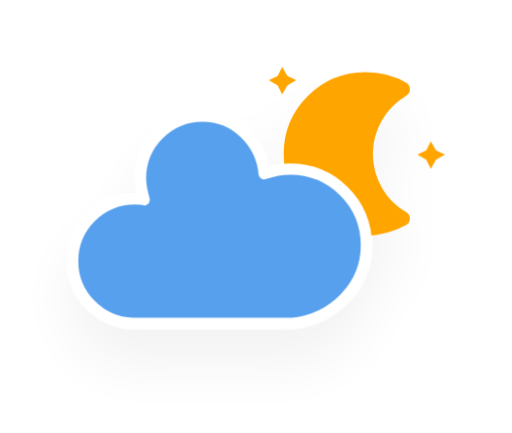
t = 0.00 s
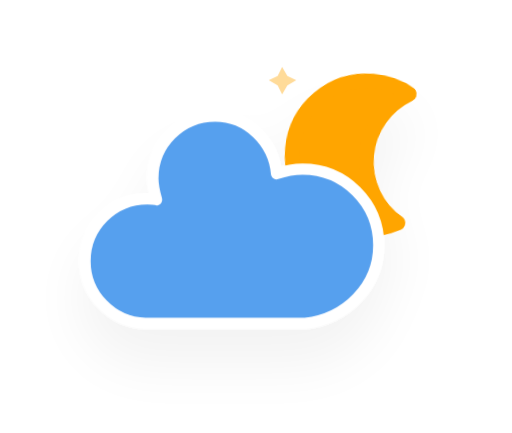
t = 5.00 s
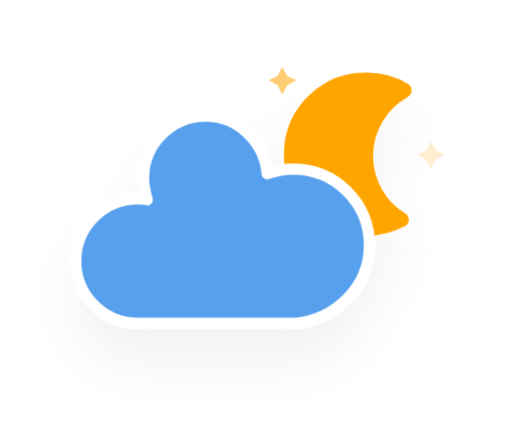
t = 5.75 s
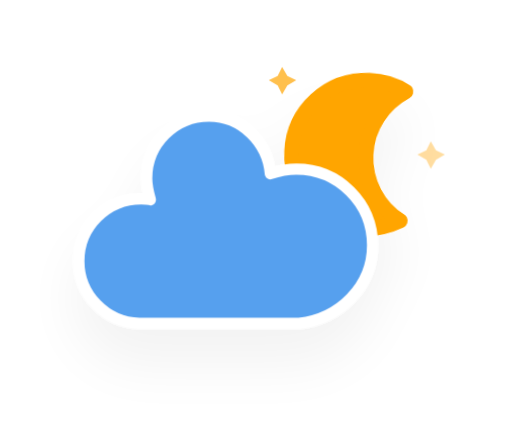
t = 6.50 s
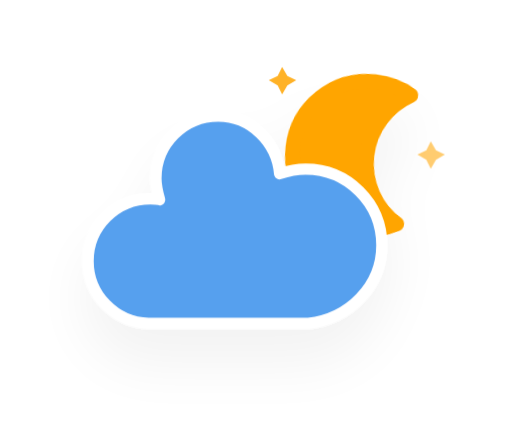
t = 7.25 s
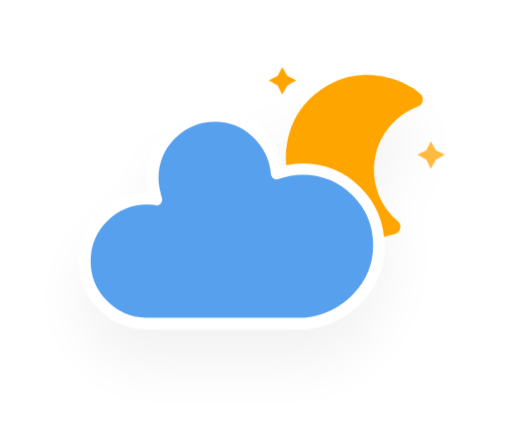
t = 8.00 s

The animated SVG that drew these frames (rendered in a browser with its animation timeline set to each time). Animation: 4 CSS @keyframes rules; frames cover the first 8.00 s, repeats indefinitely.

<?xml version="1.0" encoding="UTF-8" standalone="no"?>
<!-- (c) ammap.com | SVG weather icons -->

<svg
   width="60.565998"
   height="51.259998"
   version="1.1"
   id="svg7"
   sodipodi:docname="partly-cloudy-night.svg"
   viewBox="0 0 55.059998 46.599999"
   inkscape:version="1.4 (86a8ad7, 2024-10-11)"
   xmlns:inkscape="http://www.inkscape.org/namespaces/inkscape"
   xmlns:sodipodi="http://sodipodi.sourceforge.net/DTD/sodipodi-0.dtd"
   xmlns="http://www.w3.org/2000/svg"
   xmlns:svg="http://www.w3.org/2000/svg">
  <sodipodi:namedview
     id="namedview7"
     pagecolor="#ffffff"
     bordercolor="#000000"
     borderopacity="0.25"
     inkscape:showpageshadow="2"
     inkscape:pageopacity="0.0"
     inkscape:pagecheckerboard="0"
     inkscape:deskcolor="#d1d1d1"
     inkscape:zoom="11.888233"
     inkscape:cx="27.211782"
     inkscape:cy="31.754089"
     inkscape:window-width="1920"
     inkscape:window-height="1009"
     inkscape:window-x="1912"
     inkscape:window-y="-2"
     inkscape:window-maximized="1"
     inkscape:current-layer="svg7" />
  <defs
     id="defs2">
    <filter
       id="blur"
       x="-0.19470794"
       y="-0.26086957"
       width="1.3744383"
       height="1.6884058">
      <feGaussianBlur
         in="SourceAlpha"
         stdDeviation="3"
         id="feGaussianBlur1" />
      <feOffset
         dx="0"
         dy="4"
         result="offsetblur"
         id="feOffset1" />
      <feComponentTransfer
         id="feComponentTransfer1">
        <feFuncA
           slope="0.05"
           type="linear"
           id="feFuncA1" />
      </feComponentTransfer>
      <feMerge
         id="feMerge2">
        <feMergeNode
           id="feMergeNode1" />
        <feMergeNode
           in="SourceGraphic"
           id="feMergeNode2" />
      </feMerge>
    </filter>
    <style
       type="text/css"
       id="style2"><![CDATA[
      /*
** CLOUDS
*/
      @keyframes am-weather-cloud {
        0% {
          -webkit-transform: translate(0px, 0px);
          -moz-transform: translate(0px, 0px);
          -ms-transform: translate(0px, 0px);
          transform: translate(0px, 0px);
        }

        50% {
          -webkit-transform: translate(2px, 0px);
          -moz-transform: translate(2px, 0px);
          -ms-transform: translate(2px, 0px);
          transform: translate(2px, 0px);
        }

        100% {
          -webkit-transform: translate(0px, 0px);
          -moz-transform: translate(0px, 0px);
          -ms-transform: translate(0px, 0px);
          transform: translate(0px, 0px);
        }
      }

      .am-weather-cloud {
        -webkit-animation-name: am-weather-cloud;
        -moz-animation-name: am-weather-cloud;
        animation-name: am-weather-cloud;
        -webkit-animation-duration: 3s;
        -moz-animation-duration: 3s;
        animation-duration: 3s;
        -webkit-animation-timing-function: linear;
        -moz-animation-timing-function: linear;
        animation-timing-function: linear;
        -webkit-animation-iteration-count: infinite;
        -moz-animation-iteration-count: infinite;
        animation-iteration-count: infinite;
      }

      /*
** MOON
*/
      @keyframes am-weather-moon {
        0% {
          -webkit-transform: rotate(0deg);
          -moz-transform: rotate(0deg);
          -ms-transform: rotate(0deg);
          transform: rotate(0deg);
        }

        50% {
          -webkit-transform: rotate(15deg);
          -moz-transform: rotate(15deg);
          -ms-transform: rotate(15deg);
          transform: rotate(15deg);
        }

        100% {
          -webkit-transform: rotate(0deg);
          -moz-transform: rotate(0deg);
          -ms-transform: rotate(0deg);
          transform: rotate(0deg);
        }
      }

      .am-weather-moon {
        -webkit-animation-name: am-weather-moon;
        -moz-animation-name: am-weather-moon;
        -ms-animation-name: am-weather-moon;
        animation-name: am-weather-moon;
        -webkit-animation-duration: 6s;
        -moz-animation-duration: 6s;
        -ms-animation-duration: 6s;
        animation-duration: 6s;
        -webkit-animation-timing-function: linear;
        -moz-animation-timing-function: linear;
        -ms-animation-timing-function: linear;
        animation-timing-function: linear;
        -webkit-animation-iteration-count: infinite;
        -moz-animation-iteration-count: infinite;
        -ms-animation-iteration-count: infinite;
        animation-iteration-count: infinite;
        -webkit-transform-origin: 12.5px 15.15px 0;
        /* TODO FF CENTER ISSUE */
        -moz-transform-origin: 12.5px 15.15px 0;
        /* TODO FF CENTER ISSUE */
        -ms-transform-origin: 12.5px 15.15px 0;
        /* TODO FF CENTER ISSUE */
        transform-origin: 12.5px 15.15px 0;
        /* TODO FF CENTER ISSUE */
      }

      @keyframes am-weather-moon-star-1 {
        0% {
          opacity: 0;
        }

        100% {
          opacity: 1;
        }
      }

      .am-weather-moon-star-1 {
        -webkit-animation-name: am-weather-moon-star-1;
        -moz-animation-name: am-weather-moon-star-1;
        -ms-animation-name: am-weather-moon-star-1;
        animation-name: am-weather-moon-star-1;
        -webkit-animation-delay: 3s;
        -moz-animation-delay: 3s;
        -ms-animation-delay: 3s;
        animation-delay: 3s;
        -webkit-animation-duration: 5s;
        -moz-animation-duration: 5s;
        -ms-animation-duration: 5s;
        animation-duration: 5s;
        -webkit-animation-timing-function: linear;
        -moz-animation-timing-function: linear;
        -ms-animation-timing-function: linear;
        animation-timing-function: linear;
        -webkit-animation-iteration-count: 1;
        -moz-animation-iteration-count: 1;
        -ms-animation-iteration-count: 1;
        animation-iteration-count: 1;
      }

      @keyframes am-weather-moon-star-2 {
        0% {
          opacity: 0;
        }

        100% {
          opacity: 1;
        }
      }

      .am-weather-moon-star-2 {
        -webkit-animation-name: am-weather-moon-star-2;
        -moz-animation-name: am-weather-moon-star-2;
        -ms-animation-name: am-weather-moon-star-2;
        animation-name: am-weather-moon-star-2;
        -webkit-animation-delay: 5s;
        -moz-animation-delay: 5s;
        -ms-animation-delay: 5s;
        animation-delay: 5s;
        -webkit-animation-duration: 4s;
        -moz-animation-duration: 4s;
        -ms-animation-duration: 4s;
        animation-duration: 4s;
        -webkit-animation-timing-function: linear;
        -moz-animation-timing-function: linear;
        -ms-animation-timing-function: linear;
        animation-timing-function: linear;
        -webkit-animation-iteration-count: 1;
        -moz-animation-iteration-count: 1;
        -ms-animation-iteration-count: 1;
        animation-iteration-count: 1;
      }
      ]]></style>
  </defs>
  <g
     transform="translate(11.7,1.9999999)"
     filter="url(#blur)"
     id="g7">
    <g
       transform="matrix(0.8,0,0,0.8,16,4)"
       id="g5">
      <g
         class="am-weather-moon-star-1"
         style="-moz-animation-delay:3s;-moz-animation-duration:5s;-moz-animation-iteration-count:1;-moz-animation-name:am-weather-moon-star-1;-moz-animation-timing-function:linear;-ms-animation-delay:3s;-ms-animation-duration:5s;-ms-animation-iteration-count:1;-ms-animation-name:am-weather-moon-star-1;-ms-animation-timing-function:linear;-webkit-animation-delay:3s;-webkit-animation-duration:5s;-webkit-animation-iteration-count:1;-webkit-animation-name:am-weather-moon-star-1;-webkit-animation-timing-function:linear"
         id="g2">
        <polygon
           points="4,4 3.3,5.2 2.7,4 1.5,3.3 2.7,2.7 3.3,1.5 4,2.7 5.2,3.3 "
           fill="#ffa500"
           stroke-miterlimit="10"
           id="polygon2" />
      </g>
      <g
         class="am-weather-moon-star-2"
         style="-moz-animation-delay:5s;-moz-animation-duration:4s;-moz-animation-iteration-count:1;-moz-animation-name:am-weather-moon-star-2;-moz-animation-timing-function:linear;-ms-animation-delay:5s;-ms-animation-duration:4s;-ms-animation-iteration-count:1;-ms-animation-name:am-weather-moon-star-2;-ms-animation-timing-function:linear;-webkit-animation-delay:5s;-webkit-animation-duration:4s;-webkit-animation-iteration-count:1;-webkit-animation-name:am-weather-moon-star-2;-webkit-animation-timing-function:linear"
         id="g3">
        <polygon
           transform="translate(20,10)"
           points="4,4 3.3,5.2 2.7,4 1.5,3.3 2.7,2.7 3.3,1.5 4,2.7 5.2,3.3 "
           fill="#ffa500"
           stroke-miterlimit="10"
           id="polygon3" />
      </g>
      <g
         class="am-weather-moon"
         style="-moz-animation-duration:6s;-moz-animation-iteration-count:infinite;-moz-animation-name:am-weather-moon;-moz-animation-timing-function:linear;-moz-transform-origin:12.5px 15.15px 0;-ms-animation-duration:6s;-ms-animation-iteration-count:infinite;-ms-animation-name:am-weather-moon;-ms-animation-timing-function:linear;-ms-transform-origin:12.5px 15.15px 0;-webkit-animation-duration:6s;-webkit-animation-iteration-count:infinite;-webkit-animation-name:am-weather-moon;-webkit-animation-timing-function:linear;-webkit-transform-origin:12.5px 15.15px 0"
         id="g4">
        <path
           d="m 14.5,13.2 c 0,-3.7 2,-6.9 5,-8.7 -1.5,-0.9 -3.2,-1.3 -5,-1.3 -5.5,0 -10,4.5 -10,10 0,5.5 4.5,10 10,10 1.8,0 3.5,-0.5 5,-1.3 -3,-1.7 -5,-5 -5,-8.7 z"
           fill="#ffa500"
           stroke="#ffa500"
           stroke-linejoin="round"
           stroke-width="2"
           id="path3" />
      </g>
    </g>
    <g
       class="am-weather-cloud"
       style="-moz-animation-duration:3s;-moz-animation-iteration-count:infinite;-moz-animation-name:am-weather-cloud;-moz-animation-timing-function:linear;-webkit-animation-duration:3s;-webkit-animation-iteration-count:infinite;-webkit-animation-name:am-weather-cloud;-webkit-animation-timing-function:linear"
       id="g6">
      <path
         transform="translate(-20,-11)"
         d="m 47.7,35.4 c 0,-4.6 -3.7,-8.2 -8.2,-8.2 -1,0 -1.9,0.2 -2.8,0.5 -0.3,-3.4 -3.1,-6.2 -6.6,-6.2 -3.7,0 -6.7,3 -6.7,6.7 0,0.8 0.2,1.6 0.4,2.3 -0.3,-0.1 -0.7,-0.1 -1,-0.1 -3.7,0 -6.7,3 -6.7,6.7 0,3.6 2.9,6.6 6.5,6.7 h 17.2 c 4.4,-0.5 7.9,-4 7.9,-8.4 z"
         fill="#57a0ee"
         stroke="#ffffff"
         stroke-linejoin="round"
         stroke-width="1.2"
         id="path5" />
    </g>
  </g>
</svg>
